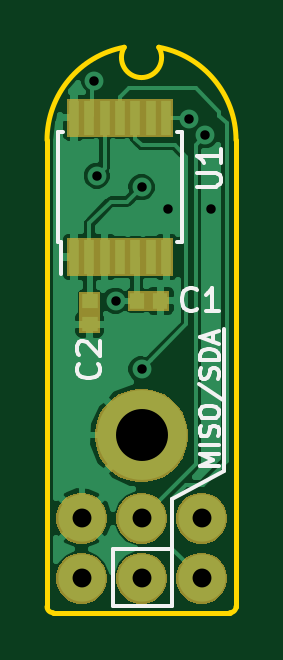
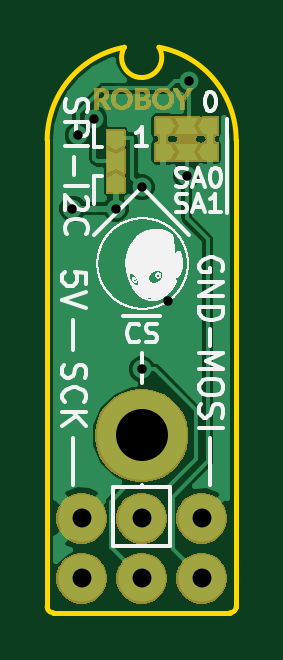
Circuit board: 10 layer files. Board 8.0 x 23.9 mm.
- bottom_copper: A1335_long_I2C-B.Cu.gbl (20732 bytes)
- bottom_mask: A1335_long_I2C-B.Mask.gbs (44576 bytes)
- paste: A1335_long_I2C-B.Paste.gbp (4179 bytes)
- bottom_silk: A1335_long_I2C-B.SilkS.gbo (64175 bytes)
- outline: A1335_long_I2C-Edge.Cuts.gm1 (1325 bytes)
- top_copper: A1335_long_I2C-F.Cu.gtl (27271 bytes)
- top_mask: A1335_long_I2C-F.Mask.gts (8641 bytes)
- paste: A1335_long_I2C-F.Paste.gtp (1188 bytes)
- top_silk: A1335_long_I2C-F.SilkS.gto (5155 bytes)
- drill: A1335_long_I2C.drl (307 bytes)

=== bottom_copper: A1335_long_I2C-B.Cu.gbl (20732 bytes, source omitted) ===
=== bottom_mask: A1335_long_I2C-B.Mask.gbs (44576 bytes, source omitted) ===
=== paste: A1335_long_I2C-B.Paste.gbp ===
G04 #@! TF.GenerationSoftware,KiCad,Pcbnew,5.0.2-bee76a0~70~ubuntu18.04.1*
G04 #@! TF.CreationDate,2018-11-29T22:51:57+01:00*
G04 #@! TF.ProjectId,A1335_long_I2C,41313333-355f-46c6-9f6e-675f4932432e,rev?*
G04 #@! TF.SameCoordinates,Original*
G04 #@! TF.FileFunction,Paste,Bot*
G04 #@! TF.FilePolarity,Positive*
%FSLAX46Y46*%
G04 Gerber Fmt 4.6, Leading zero omitted, Abs format (unit mm)*
G04 Created by KiCad (PCBNEW 5.0.2-bee76a0~70~ubuntu18.04.1) date Thu 29 Nov 2018 22:51:57 CET*
%MOMM*%
%LPD*%
G01*
G04 APERTURE LIST*
%ADD10C,0.447600*%
%ADD11C,0.100000*%
G04 APERTURE END LIST*
D10*
G04 #@! TO.C,SPI-I2C*
X125100000Y-80900000D03*
D11*
G36*
X124826200Y-81123800D02*
X124826200Y-80676200D01*
X125373800Y-80676200D01*
X125373800Y-81123800D01*
X124826200Y-81123800D01*
X124826200Y-81123800D01*
G37*
D10*
X125100000Y-79900000D03*
D11*
G36*
X125240703Y-80123800D02*
X125141215Y-80257039D01*
X124989288Y-80123800D01*
X124826200Y-80123800D01*
X124826200Y-79676200D01*
X125373800Y-79676200D01*
X125373800Y-80123800D01*
X125240703Y-80123800D01*
X125240703Y-80123800D01*
G37*
G36*
X125100000Y-80312237D02*
X125036936Y-80276200D01*
X125126908Y-80276200D01*
X125100000Y-80312237D01*
X125100000Y-80312237D01*
G37*
G36*
X125126908Y-80276200D02*
X125141215Y-80257039D01*
X125163064Y-80276200D01*
X125126908Y-80276200D01*
X125126908Y-80276200D01*
G37*
D10*
X125100000Y-81900000D03*
D11*
G36*
X124826200Y-82123800D02*
X124826200Y-81676200D01*
X125087223Y-81676200D01*
X125100000Y-81650526D01*
X125112777Y-81676200D01*
X125373800Y-81676200D01*
X125373800Y-82123800D01*
X124826200Y-82123800D01*
X124826200Y-82123800D01*
G37*
G36*
X125100000Y-81650526D02*
X125036936Y-81523800D01*
X125100000Y-81487763D01*
X125163064Y-81523800D01*
X125100000Y-81650526D01*
X125100000Y-81650526D01*
G37*
G04 #@! TD*
D10*
G04 #@! TO.C,SA0*
X122100000Y-79400000D03*
D11*
G36*
X121876200Y-79126200D02*
X122323800Y-79126200D01*
X122323800Y-79673800D01*
X121876200Y-79673800D01*
X121876200Y-79126200D01*
X121876200Y-79126200D01*
G37*
D10*
X123100000Y-79400000D03*
D11*
G36*
X122876200Y-79540703D02*
X122742961Y-79441215D01*
X122876200Y-79289288D01*
X122876200Y-79126200D01*
X123323800Y-79126200D01*
X123323800Y-79673800D01*
X122876200Y-79673800D01*
X122876200Y-79540703D01*
X122876200Y-79540703D01*
G37*
G36*
X122687763Y-79400000D02*
X122723800Y-79336936D01*
X122723800Y-79426908D01*
X122687763Y-79400000D01*
X122687763Y-79400000D01*
G37*
G36*
X122723800Y-79426908D02*
X122742961Y-79441215D01*
X122723800Y-79463064D01*
X122723800Y-79426908D01*
X122723800Y-79426908D01*
G37*
D10*
X121100000Y-79400000D03*
D11*
G36*
X120876200Y-79126200D02*
X121323800Y-79126200D01*
X121323800Y-79387223D01*
X121349474Y-79400000D01*
X121323800Y-79412777D01*
X121323800Y-79673800D01*
X120876200Y-79673800D01*
X120876200Y-79126200D01*
X120876200Y-79126200D01*
G37*
G36*
X121349474Y-79400000D02*
X121476200Y-79336936D01*
X121512237Y-79400000D01*
X121476200Y-79463064D01*
X121349474Y-79400000D01*
X121349474Y-79400000D01*
G37*
G04 #@! TD*
D10*
G04 #@! TO.C,SA1*
X122100000Y-80500000D03*
D11*
G36*
X121876200Y-80226200D02*
X122323800Y-80226200D01*
X122323800Y-80773800D01*
X121876200Y-80773800D01*
X121876200Y-80226200D01*
X121876200Y-80226200D01*
G37*
D10*
X123100000Y-80500000D03*
D11*
G36*
X122876200Y-80640703D02*
X122742961Y-80541215D01*
X122876200Y-80389288D01*
X122876200Y-80226200D01*
X123323800Y-80226200D01*
X123323800Y-80773800D01*
X122876200Y-80773800D01*
X122876200Y-80640703D01*
X122876200Y-80640703D01*
G37*
G36*
X122687763Y-80500000D02*
X122723800Y-80436936D01*
X122723800Y-80526908D01*
X122687763Y-80500000D01*
X122687763Y-80500000D01*
G37*
G36*
X122723800Y-80526908D02*
X122742961Y-80541215D01*
X122723800Y-80563064D01*
X122723800Y-80526908D01*
X122723800Y-80526908D01*
G37*
D10*
X121100000Y-80500000D03*
D11*
G36*
X120876200Y-80226200D02*
X121323800Y-80226200D01*
X121323800Y-80487223D01*
X121349474Y-80500000D01*
X121323800Y-80512777D01*
X121323800Y-80773800D01*
X120876200Y-80773800D01*
X120876200Y-80226200D01*
X120876200Y-80226200D01*
G37*
G36*
X121349474Y-80500000D02*
X121476200Y-80436936D01*
X121512237Y-80500000D01*
X121476200Y-80563064D01*
X121349474Y-80500000D01*
X121349474Y-80500000D01*
G37*
G04 #@! TD*
M02*

=== bottom_silk: A1335_long_I2C-B.SilkS.gbo (64175 bytes, source omitted) ===
=== outline: A1335_long_I2C-Edge.Cuts.gm1 ===
G04 #@! TF.GenerationSoftware,KiCad,Pcbnew,5.0.2-bee76a0~70~ubuntu18.04.1*
G04 #@! TF.CreationDate,2018-11-29T22:51:57+01:00*
G04 #@! TF.ProjectId,A1335_long_I2C,41313333-355f-46c6-9f6e-675f4932432e,rev?*
G04 #@! TF.SameCoordinates,Original*
G04 #@! TF.FileFunction,Profile,NP*
%FSLAX46Y46*%
G04 Gerber Fmt 4.6, Leading zero omitted, Abs format (unit mm)*
G04 Created by KiCad (PCBNEW 5.0.2-bee76a0~70~ubuntu18.04.1) date Thu 29 Nov 2018 22:51:57 CET*
%MOMM*%
%LPD*%
G01*
G04 APERTURE LIST*
%ADD10C,0.200000*%
G04 APERTURE END LIST*
D10*
X128000000Y-99750000D02*
X128000000Y-95000000D01*
X120000000Y-99750000D02*
X120000000Y-95000000D01*
X120000001Y-80002846D02*
G75*
G02X123268260Y-76067500I3999999J2846D01*
G01*
X120250000Y-100000000D02*
G75*
G02X120000000Y-99750000I0J250000D01*
G01*
X128000000Y-99750000D02*
G75*
G02X127750000Y-100000000I-250000J0D01*
G01*
X125100000Y-92511429D02*
G75*
G03X125100000Y-92511429I-1100000J0D01*
G01*
X128000000Y-95000000D02*
X128000000Y-80000000D01*
X120000000Y-80000000D02*
X120000000Y-95000000D01*
X125100000Y-92511429D02*
G75*
G03X125100000Y-92511429I-1100000J0D01*
G01*
X120250000Y-100000000D02*
X127750000Y-100000000D01*
X124728942Y-76066980D02*
G75*
G02X128000000Y-80000000I-728942J-3933020D01*
G01*
X124731521Y-76067130D02*
G75*
G02X123268260Y-76067500I-731521J-432870D01*
G01*
M02*

=== top_copper: A1335_long_I2C-F.Cu.gtl (27271 bytes, source omitted) ===
=== top_mask: A1335_long_I2C-F.Mask.gts (8641 bytes, source omitted) ===
=== paste: A1335_long_I2C-F.Paste.gtp ===
G04 #@! TF.GenerationSoftware,KiCad,Pcbnew,5.0.2-bee76a0~70~ubuntu18.04.1*
G04 #@! TF.CreationDate,2018-11-29T22:51:57+01:00*
G04 #@! TF.ProjectId,A1335_long_I2C,41313333-355f-46c6-9f6e-675f4932432e,rev?*
G04 #@! TF.SameCoordinates,Original*
G04 #@! TF.FileFunction,Paste,Top*
G04 #@! TF.FilePolarity,Positive*
%FSLAX46Y46*%
G04 Gerber Fmt 4.6, Leading zero omitted, Abs format (unit mm)*
G04 Created by KiCad (PCBNEW 5.0.2-bee76a0~70~ubuntu18.04.1) date Thu 29 Nov 2018 22:51:57 CET*
%MOMM*%
%LPD*%
G01*
G04 APERTURE LIST*
%ADD10R,0.297600X1.297600*%
%ADD11R,0.447600X0.547600*%
%ADD12R,0.547600X0.447600*%
G04 APERTURE END LIST*
D10*
G04 #@! TO.C,U1*
X121140000Y-79050000D03*
X121790000Y-79050000D03*
X122440000Y-79050000D03*
X123090000Y-79050000D03*
X123740000Y-79050000D03*
X124390000Y-79050000D03*
X125040000Y-79050000D03*
X125040000Y-84950000D03*
X124390000Y-84950000D03*
X123740000Y-84950000D03*
X123090000Y-84950000D03*
X122440000Y-84950000D03*
X121790000Y-84950000D03*
X121140000Y-84950000D03*
G04 #@! TD*
D11*
G04 #@! TO.C,C1*
X124800000Y-86800000D03*
X123800000Y-86800000D03*
G04 #@! TD*
D12*
G04 #@! TO.C,C2*
X121800000Y-86800000D03*
X121800000Y-87800000D03*
G04 #@! TD*
M02*

=== top_silk: A1335_long_I2C-F.SilkS.gto ===
G04 #@! TF.GenerationSoftware,KiCad,Pcbnew,5.0.2-bee76a0~70~ubuntu18.04.1*
G04 #@! TF.CreationDate,2018-11-29T22:51:57+01:00*
G04 #@! TF.ProjectId,A1335_long_I2C,41313333-355f-46c6-9f6e-675f4932432e,rev?*
G04 #@! TF.SameCoordinates,Original*
G04 #@! TF.FileFunction,Legend,Top*
G04 #@! TF.FilePolarity,Positive*
%FSLAX46Y46*%
G04 Gerber Fmt 4.6, Leading zero omitted, Abs format (unit mm)*
G04 Created by KiCad (PCBNEW 5.0.2-bee76a0~70~ubuntu18.04.1) date Thu 29 Nov 2018 22:51:57 CET*
%MOMM*%
%LPD*%
G01*
G04 APERTURE LIST*
%ADD10C,0.150000*%
G04 APERTURE END LIST*
D10*
X122800000Y-97300000D02*
X125300000Y-97300000D01*
X122800000Y-99700000D02*
X122800000Y-97300000D01*
X125300000Y-99700000D02*
X122800000Y-99700000D01*
X125300000Y-97800000D02*
X125300000Y-99700000D01*
X125300000Y-95200000D02*
X125300000Y-97800000D01*
X127500000Y-94000000D02*
X125300000Y-95200000D01*
X127500000Y-88000000D02*
X127500000Y-94000000D01*
G04 #@! TO.C,U1*
X120590000Y-84325000D02*
X120590000Y-85675000D01*
X125715000Y-84325000D02*
X125715000Y-79675000D01*
X120465000Y-84325000D02*
X120465000Y-79675000D01*
X125715000Y-84325000D02*
X125490000Y-84325000D01*
X125715000Y-79675000D02*
X125490000Y-79675000D01*
X120465000Y-79675000D02*
X120690000Y-79675000D01*
X120465000Y-84325000D02*
X120590000Y-84325000D01*
G04 #@! TO.C,MISO/SDA*
X127261904Y-93800000D02*
X126461904Y-93800000D01*
X127033333Y-93533333D01*
X126461904Y-93266666D01*
X127261904Y-93266666D01*
X127261904Y-92885714D02*
X126461904Y-92885714D01*
X127223809Y-92542857D02*
X127261904Y-92428571D01*
X127261904Y-92238095D01*
X127223809Y-92161904D01*
X127185714Y-92123809D01*
X127109523Y-92085714D01*
X127033333Y-92085714D01*
X126957142Y-92123809D01*
X126919047Y-92161904D01*
X126880952Y-92238095D01*
X126842857Y-92390476D01*
X126804761Y-92466666D01*
X126766666Y-92504761D01*
X126690476Y-92542857D01*
X126614285Y-92542857D01*
X126538095Y-92504761D01*
X126500000Y-92466666D01*
X126461904Y-92390476D01*
X126461904Y-92200000D01*
X126500000Y-92085714D01*
X126461904Y-91590476D02*
X126461904Y-91438095D01*
X126500000Y-91361904D01*
X126576190Y-91285714D01*
X126728571Y-91247619D01*
X126995238Y-91247619D01*
X127147619Y-91285714D01*
X127223809Y-91361904D01*
X127261904Y-91438095D01*
X127261904Y-91590476D01*
X127223809Y-91666666D01*
X127147619Y-91742857D01*
X126995238Y-91780952D01*
X126728571Y-91780952D01*
X126576190Y-91742857D01*
X126500000Y-91666666D01*
X126461904Y-91590476D01*
X126423809Y-90333333D02*
X127452380Y-91019047D01*
X127223809Y-90104761D02*
X127261904Y-89990476D01*
X127261904Y-89800000D01*
X127223809Y-89723809D01*
X127185714Y-89685714D01*
X127109523Y-89647619D01*
X127033333Y-89647619D01*
X126957142Y-89685714D01*
X126919047Y-89723809D01*
X126880952Y-89800000D01*
X126842857Y-89952380D01*
X126804761Y-90028571D01*
X126766666Y-90066666D01*
X126690476Y-90104761D01*
X126614285Y-90104761D01*
X126538095Y-90066666D01*
X126500000Y-90028571D01*
X126461904Y-89952380D01*
X126461904Y-89761904D01*
X126500000Y-89647619D01*
X127261904Y-89304761D02*
X126461904Y-89304761D01*
X126461904Y-89114285D01*
X126500000Y-89000000D01*
X126576190Y-88923809D01*
X126652380Y-88885714D01*
X126804761Y-88847619D01*
X126919047Y-88847619D01*
X127071428Y-88885714D01*
X127147619Y-88923809D01*
X127223809Y-89000000D01*
X127261904Y-89114285D01*
X127261904Y-89304761D01*
X127033333Y-88542857D02*
X127033333Y-88161904D01*
X127261904Y-88619047D02*
X126461904Y-88352380D01*
X127261904Y-88085714D01*
G04 #@! TO.C,U1*
X126352380Y-81961904D02*
X127161904Y-81961904D01*
X127257142Y-81914285D01*
X127304761Y-81866666D01*
X127352380Y-81771428D01*
X127352380Y-81580952D01*
X127304761Y-81485714D01*
X127257142Y-81438095D01*
X127161904Y-81390476D01*
X126352380Y-81390476D01*
X127352380Y-80390476D02*
X127352380Y-80961904D01*
X127352380Y-80676190D02*
X126352380Y-80676190D01*
X126495238Y-80771428D01*
X126590476Y-80866666D01*
X126638095Y-80961904D01*
G04 #@! TO.C,C1*
X126333333Y-87157142D02*
X126285714Y-87204761D01*
X126142857Y-87252380D01*
X126047619Y-87252380D01*
X125904761Y-87204761D01*
X125809523Y-87109523D01*
X125761904Y-87014285D01*
X125714285Y-86823809D01*
X125714285Y-86680952D01*
X125761904Y-86490476D01*
X125809523Y-86395238D01*
X125904761Y-86300000D01*
X126047619Y-86252380D01*
X126142857Y-86252380D01*
X126285714Y-86300000D01*
X126333333Y-86347619D01*
X127285714Y-87252380D02*
X126714285Y-87252380D01*
X127000000Y-87252380D02*
X127000000Y-86252380D01*
X126904761Y-86395238D01*
X126809523Y-86490476D01*
X126714285Y-86538095D01*
G04 #@! TO.C,C2*
X122157142Y-89466666D02*
X122204761Y-89514285D01*
X122252380Y-89657142D01*
X122252380Y-89752380D01*
X122204761Y-89895238D01*
X122109523Y-89990476D01*
X122014285Y-90038095D01*
X121823809Y-90085714D01*
X121680952Y-90085714D01*
X121490476Y-90038095D01*
X121395238Y-89990476D01*
X121300000Y-89895238D01*
X121252380Y-89752380D01*
X121252380Y-89657142D01*
X121300000Y-89514285D01*
X121347619Y-89466666D01*
X121347619Y-89085714D02*
X121300000Y-89038095D01*
X121252380Y-88942857D01*
X121252380Y-88704761D01*
X121300000Y-88609523D01*
X121347619Y-88561904D01*
X121442857Y-88514285D01*
X121538095Y-88514285D01*
X121680952Y-88561904D01*
X122252380Y-89133333D01*
X122252380Y-88514285D01*
G04 #@! TD*
M02*

=== drill: A1335_long_I2C.drl ===
M48
METRIC,TZ
T1C0.400
T2C0.800
T3C2.200
%
G90
G05
T1
X122000Y-77500
X122100Y-81500
X122900Y-86800
X124000Y-89700
X124000Y-82000
X125100Y-82900
X126000Y-79100
X126700Y-79800
X126929Y-82900
T2
X121460Y-98540
X124000Y-98540
X126540Y-96000
X126540Y-98540
X124000Y-96000
X121460Y-96000
T3
X124000Y-92500
T0
M30

